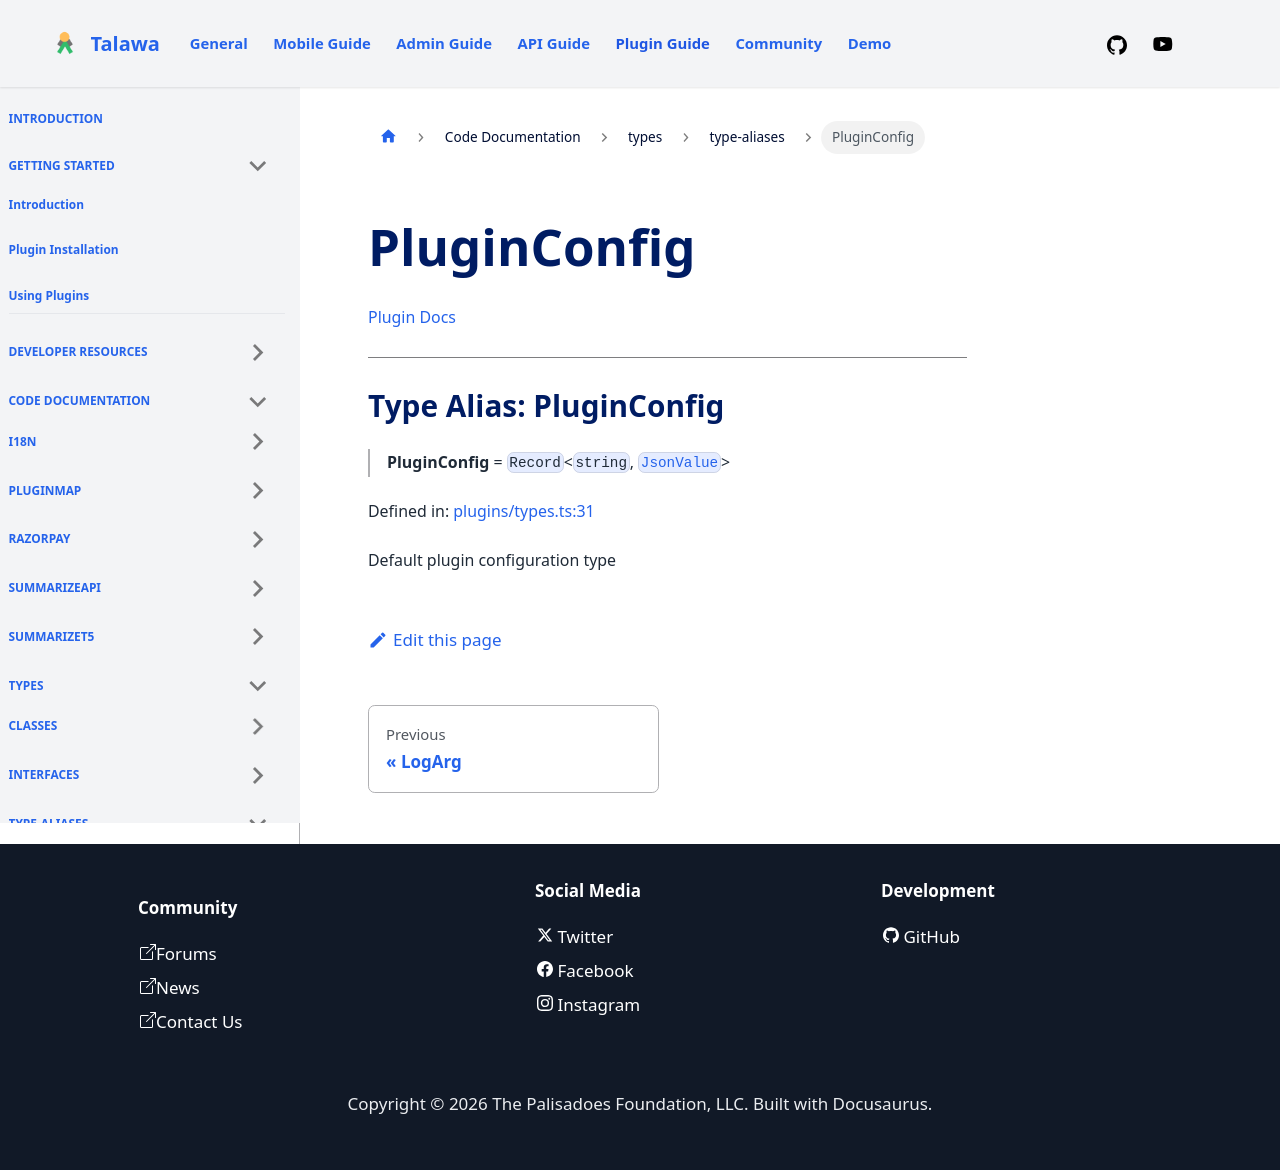

repository: PalisadoesFoundation/talawa-plugin · page: docs/auto-docs/types/type-aliases/PluginConfig/index.html · generator: docusaurus

[Plugin Docs](/)

***

# Type Alias: PluginConfig

> **PluginConfig** = `Record`\<`string`, [`JsonValue`](JsonValue.md)\>

Defined in: [plugins/types.ts:31](https://github.com/PalisadoesFoundation/talawa-plugin/tree/main/plugins/types.ts#L31)

Default plugin configuration type
